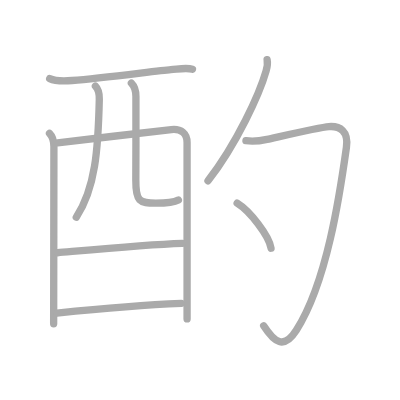
t = 0.00 s
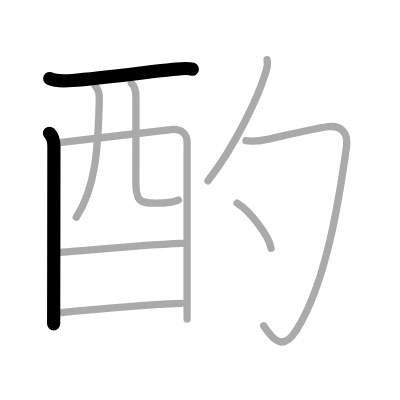
t = 2.00 s
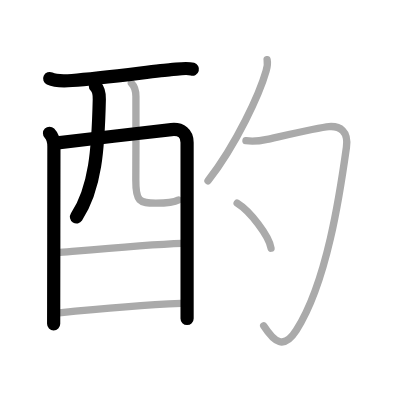
t = 4.00 s
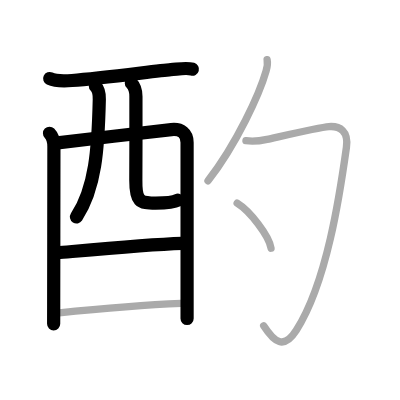
t = 6.00 s
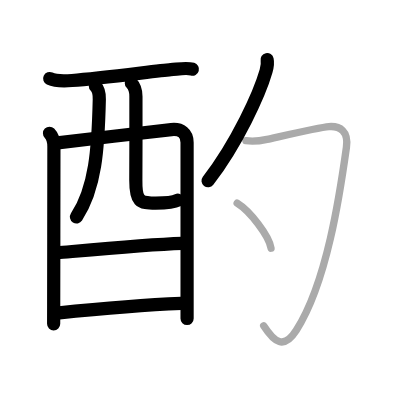
t = 8.00 s
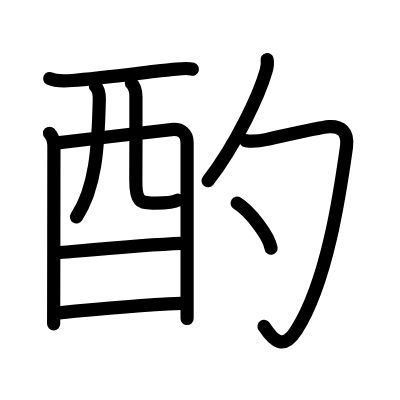
t = 10.00 s

The animated SVG that drew these frames (rendered in a browser with its animation timeline set to each time). Animation: 10 SMIL elements (animate=10); one cycle of 10.00 s.

<?xml version="1.0" standalone="no"?>
<!DOCTYPE svg PUBLIC "-//W3C//DTD SVG 1.1//EN"   "http://www.w3.org/Graphics/SVG/1.1/DTD/svg11.dtd">
<svg width="400px" height="400px"  version="1.1" xmlns="http://www.w3.org/2000/svg">
  <defs>
    <marker id="Triangle" viewBox="0 0 10 10" refX="0" refY="5" markerUnits="strokeWidth" markerWidth="3" style="stroke-opacity:0%;fill:#aaaaaa;" markerHeight="2" orient="auto">
      <path d="M 0 0 L 10 5 L 0 10 z" />
    </marker>
    
    <marker id="Arrow" viewBox="0 0 10 10" refX="5" refY="5" markerUnits="strokeWidth" markerWidth="1.8" style="stroke-opacity:0%;fill:#770000;" markerHeight="2" orient="auto">
      <path d="M 0 4 L 6 4 L 4 1 L 10 5 L 4 9 L 6 6 L 0 6 z" />
        <circle cx="5" cy="5" r="5" />
      </marker>
    
    <marker id="TriangleRed" viewBox="0 0 10 10" refX="0" refY="5" markerUnits="strokeWidth" markerWidth="3" style="stroke-opacity:0%;fill:#CC0000;" markerHeight="2" orient="auto">
      <path d="M 0 0 L 10 5 L 0 10 z" />
    </marker>
    
    <marker id="ArrowRed" viewBox="0 0 10 10" refX="5" refY="5" markerUnits="strokeWidth" markerWidth="1.8" style="stroke-opacity:0%;fill:#CC0000;" markerHeight="2" orient="auto">
      <path d="M 0 4 L 6 4 L 4 1 L 10 5 L 4 9 L 6 6 L 0 6 z" />
        <circle cx="5" cy="5" r="5" />
      </marker>
    
  </defs>
  
  <path style="fill:#ffffff; fill-opacity:100%; fill-rule:evenodd; stroke-width:0;" d="M 0 0 L 400px 0 L 400px 400px L 0 400px L 0 0" />

  <g transform="scale(3.6697247706422 3.6697247706422)">
<path style="fill:none; fill-opacity:0%; fill-rule:evenodd; stroke:#aaaaaa; stroke-opacity:100%; stroke-width: 1.5pt; stroke-linejoin:round; stroke-linecap:round;" d="M13.54 21.41c1.67 0.79 4.31 0.67 6.1 0.53c8.6-0.68 23.57-2.7 26.89-2.95c1.99-0.14 4.22-0.62 5.92-0.13"></path>
<path style="fill:none; fill-opacity:0%; fill-rule:evenodd; stroke:#aaaaaa; stroke-opacity:100%; stroke-width: 1.5pt; stroke-linejoin:round; stroke-linecap:round;" d="M13.49 36.32c0.91 0.91 1.2 2.36 1.2 3.61c0 0.55-0.04 30.67-0.06 43.07c0 3.21-0.01 5.23-0.01 5.25"></path>
<path style="fill:none; fill-opacity:0%; fill-rule:evenodd; stroke:#aaaaaa; stroke-opacity:100%; stroke-width: 1.5pt; stroke-linejoin:round; stroke-linecap:round;" d="M15.68 38.93c4.44-0.56 28.42-3.34 31.01-3.62c2.7-0.28 4.29 1.05 4.29 3.52c0 0.91 0 27.82 0 41.03c0 4 0 6.72 0 7.05"></path>
<path style="fill:none; fill-opacity:0%; fill-rule:evenodd; stroke:#aaaaaa; stroke-opacity:100%; stroke-width: 1.5pt; stroke-linejoin:round; stroke-linecap:round;" d="M26 23.49c0.82 0.82 1.09 2.07 1.06 3.56C26.75 40.75 26 51.25 20.79 59.2"></path>
<path style="fill:none; fill-opacity:0%; fill-rule:evenodd; stroke:#aaaaaa; stroke-opacity:100%; stroke-width: 1.5pt; stroke-linejoin:round; stroke-linecap:round;" d="M35.8 22.66c0.83 0.83 1.24 2.34 1.24 3.65c0 6.06 0.02 15.98-0.03 22.73c-0.04 5.86 0.99 6.32 5.42 6.32c3.81 0 5.06-0.24 6.18-0.86"></path>
<path style="fill:none; fill-opacity:0%; fill-rule:evenodd; stroke:#aaaaaa; stroke-opacity:100%; stroke-width: 1.5pt; stroke-linejoin:round; stroke-linecap:round;" d="M15.69 68.88c5.81-0.5 23.81-2.25 33.97-2.58"></path>
<path style="fill:none; fill-opacity:0%; fill-rule:evenodd; stroke:#aaaaaa; stroke-opacity:100%; stroke-width: 1.5pt; stroke-linejoin:round; stroke-linecap:round;" d="M15.51 85.31c10.49-1.06 24.05-2.22 33.88-2.62"></path>
<path style="fill:none; fill-opacity:0%; fill-rule:evenodd; stroke:#aaaaaa; stroke-opacity:100%; stroke-width: 1.5pt; stroke-linejoin:round; stroke-linecap:round;" d="M72.79 16.25c0.21 1 0.03 2.01-0.28 3.1C70.75 25.5 64.62 39 56.68 49.28"></path>
<path style="fill:none; fill-opacity:0%; fill-rule:evenodd; stroke:#aaaaaa; stroke-opacity:100%; stroke-width: 1.5pt; stroke-linejoin:round; stroke-linecap:round;" d="M67.02 38.35c1.85 0.27 3.77 0.07 5.75-0.37c4.03-0.89 14.24-3.29 16.86-3.48c2.99-0.21 5.4 1.18 4.77 5.66C92.62 52.88 89.12 76.88 80.75 90c-3.43 5.37-6 3.25-8.9-1.23"></path>
<path style="fill:none; fill-opacity:0%; fill-rule:evenodd; stroke:#aaaaaa; stroke-opacity:100%; stroke-width: 1.5pt; stroke-linejoin:round; stroke-linecap:round;" d="M64.62 55.38c3.51 2.16 8.69 8.89 9.24 12.26"></path>

<path style="fill:none; fill-opacity:0%; fill-rule:evenodd; stroke:#000000; stroke-opacity:100%; stroke-width: 2.7pt; stroke-linejoin:round; stroke-linecap:round;" d="M13.54 21.41c1.67 0.79 4.31 0.67 6.1 0.53c8.6-0.68 23.57-2.7 26.89-2.95c1.99-0.14 4.22-0.62 5.92-0.13" pathLength="100" stroke-dashoffset="100" stroke-dasharray="100 105"><animate id="dashAnim1" attributeName="stroke-dashoffset" from="100" to="0" dur="1s" calcMode="linear" fill="freeze"/></path>
<path style="fill:none; fill-opacity:0%; fill-rule:evenodd; stroke:#000000; stroke-opacity:100%; stroke-width: 2.7pt; stroke-linejoin:round; stroke-linecap:round;" d="M13.49 36.32c0.91 0.91 1.2 2.36 1.2 3.61c0 0.55-0.04 30.67-0.06 43.07c0 3.21-0.01 5.23-0.01 5.25" pathLength="100" stroke-dashoffset="100" stroke-dasharray="100 105"><animate id="dashAnim2" attributeName="stroke-dashoffset" from="100" to="0" dur="1s" calcMode="linear" begin="dashAnim1.end" fill="freeze"/></path>
<path style="fill:none; fill-opacity:0%; fill-rule:evenodd; stroke:#000000; stroke-opacity:100%; stroke-width: 2.7pt; stroke-linejoin:round; stroke-linecap:round;" d="M15.68 38.93c4.44-0.56 28.42-3.34 31.01-3.62c2.7-0.28 4.29 1.05 4.29 3.52c0 0.91 0 27.82 0 41.03c0 4 0 6.72 0 7.05" pathLength="100" stroke-dashoffset="100" stroke-dasharray="100 105"><animate id="dashAnim3" attributeName="stroke-dashoffset" from="100" to="0" dur="1s" calcMode="linear" begin="dashAnim2.end" fill="freeze"/></path>
<path style="fill:none; fill-opacity:0%; fill-rule:evenodd; stroke:#000000; stroke-opacity:100%; stroke-width: 2.7pt; stroke-linejoin:round; stroke-linecap:round;" d="M26 23.49c0.82 0.82 1.09 2.07 1.06 3.56C26.75 40.75 26 51.25 20.79 59.2" pathLength="100" stroke-dashoffset="100" stroke-dasharray="100 105"><animate id="dashAnim4" attributeName="stroke-dashoffset" from="100" to="0" dur="1s" calcMode="linear" begin="dashAnim3.end" fill="freeze"/></path>
<path style="fill:none; fill-opacity:0%; fill-rule:evenodd; stroke:#000000; stroke-opacity:100%; stroke-width: 2.7pt; stroke-linejoin:round; stroke-linecap:round;" d="M35.8 22.66c0.83 0.83 1.24 2.34 1.24 3.65c0 6.06 0.02 15.98-0.03 22.73c-0.04 5.86 0.99 6.32 5.42 6.32c3.81 0 5.06-0.24 6.18-0.86" pathLength="100" stroke-dashoffset="100" stroke-dasharray="100 105"><animate id="dashAnim5" attributeName="stroke-dashoffset" from="100" to="0" dur="1s" calcMode="linear" begin="dashAnim4.end" fill="freeze"/></path>
<path style="fill:none; fill-opacity:0%; fill-rule:evenodd; stroke:#000000; stroke-opacity:100%; stroke-width: 2.7pt; stroke-linejoin:round; stroke-linecap:round;" d="M15.69 68.88c5.81-0.5 23.81-2.25 33.97-2.58" pathLength="100" stroke-dashoffset="100" stroke-dasharray="100 105"><animate id="dashAnim6" attributeName="stroke-dashoffset" from="100" to="0" dur="1s" calcMode="linear" begin="dashAnim5.end" fill="freeze"/></path>
<path style="fill:none; fill-opacity:0%; fill-rule:evenodd; stroke:#000000; stroke-opacity:100%; stroke-width: 2.7pt; stroke-linejoin:round; stroke-linecap:round;" d="M15.51 85.31c10.49-1.06 24.05-2.22 33.88-2.62" pathLength="100" stroke-dashoffset="100" stroke-dasharray="100 105"><animate id="dashAnim7" attributeName="stroke-dashoffset" from="100" to="0" dur="1s" calcMode="linear" begin="dashAnim6.end" fill="freeze"/></path>
<path style="fill:none; fill-opacity:0%; fill-rule:evenodd; stroke:#000000; stroke-opacity:100%; stroke-width: 2.7pt; stroke-linejoin:round; stroke-linecap:round;" d="M72.79 16.25c0.21 1 0.03 2.01-0.28 3.1C70.75 25.5 64.62 39 56.68 49.28" pathLength="100" stroke-dashoffset="100" stroke-dasharray="100 105"><animate id="dashAnim8" attributeName="stroke-dashoffset" from="100" to="0" dur="1s" calcMode="linear" begin="dashAnim7.end" fill="freeze"/></path>
<path style="fill:none; fill-opacity:0%; fill-rule:evenodd; stroke:#000000; stroke-opacity:100%; stroke-width: 2.7pt; stroke-linejoin:round; stroke-linecap:round;" d="M67.02 38.35c1.85 0.27 3.77 0.07 5.75-0.37c4.03-0.89 14.24-3.29 16.86-3.48c2.99-0.21 5.4 1.18 4.77 5.66C92.62 52.88 89.12 76.88 80.75 90c-3.43 5.37-6 3.25-8.9-1.23" pathLength="100" stroke-dashoffset="100" stroke-dasharray="100 105"><animate id="dashAnim9" attributeName="stroke-dashoffset" from="100" to="0" dur="1s" calcMode="linear" begin="dashAnim8.end" fill="freeze"/></path>
<path style="fill:none; fill-opacity:0%; fill-rule:evenodd; stroke:#000000; stroke-opacity:100%; stroke-width: 2.7pt; stroke-linejoin:round; stroke-linecap:round;" d="M64.62 55.38c3.51 2.16 8.69 8.89 9.24 12.26" pathLength="100" stroke-dashoffset="100" stroke-dasharray="100 105"><animate id="dashAnim10" attributeName="stroke-dashoffset" from="100" to="0" dur="1s" calcMode="linear" begin="dashAnim9.end" fill="freeze"/></path>

</g>

</svg>  
          
